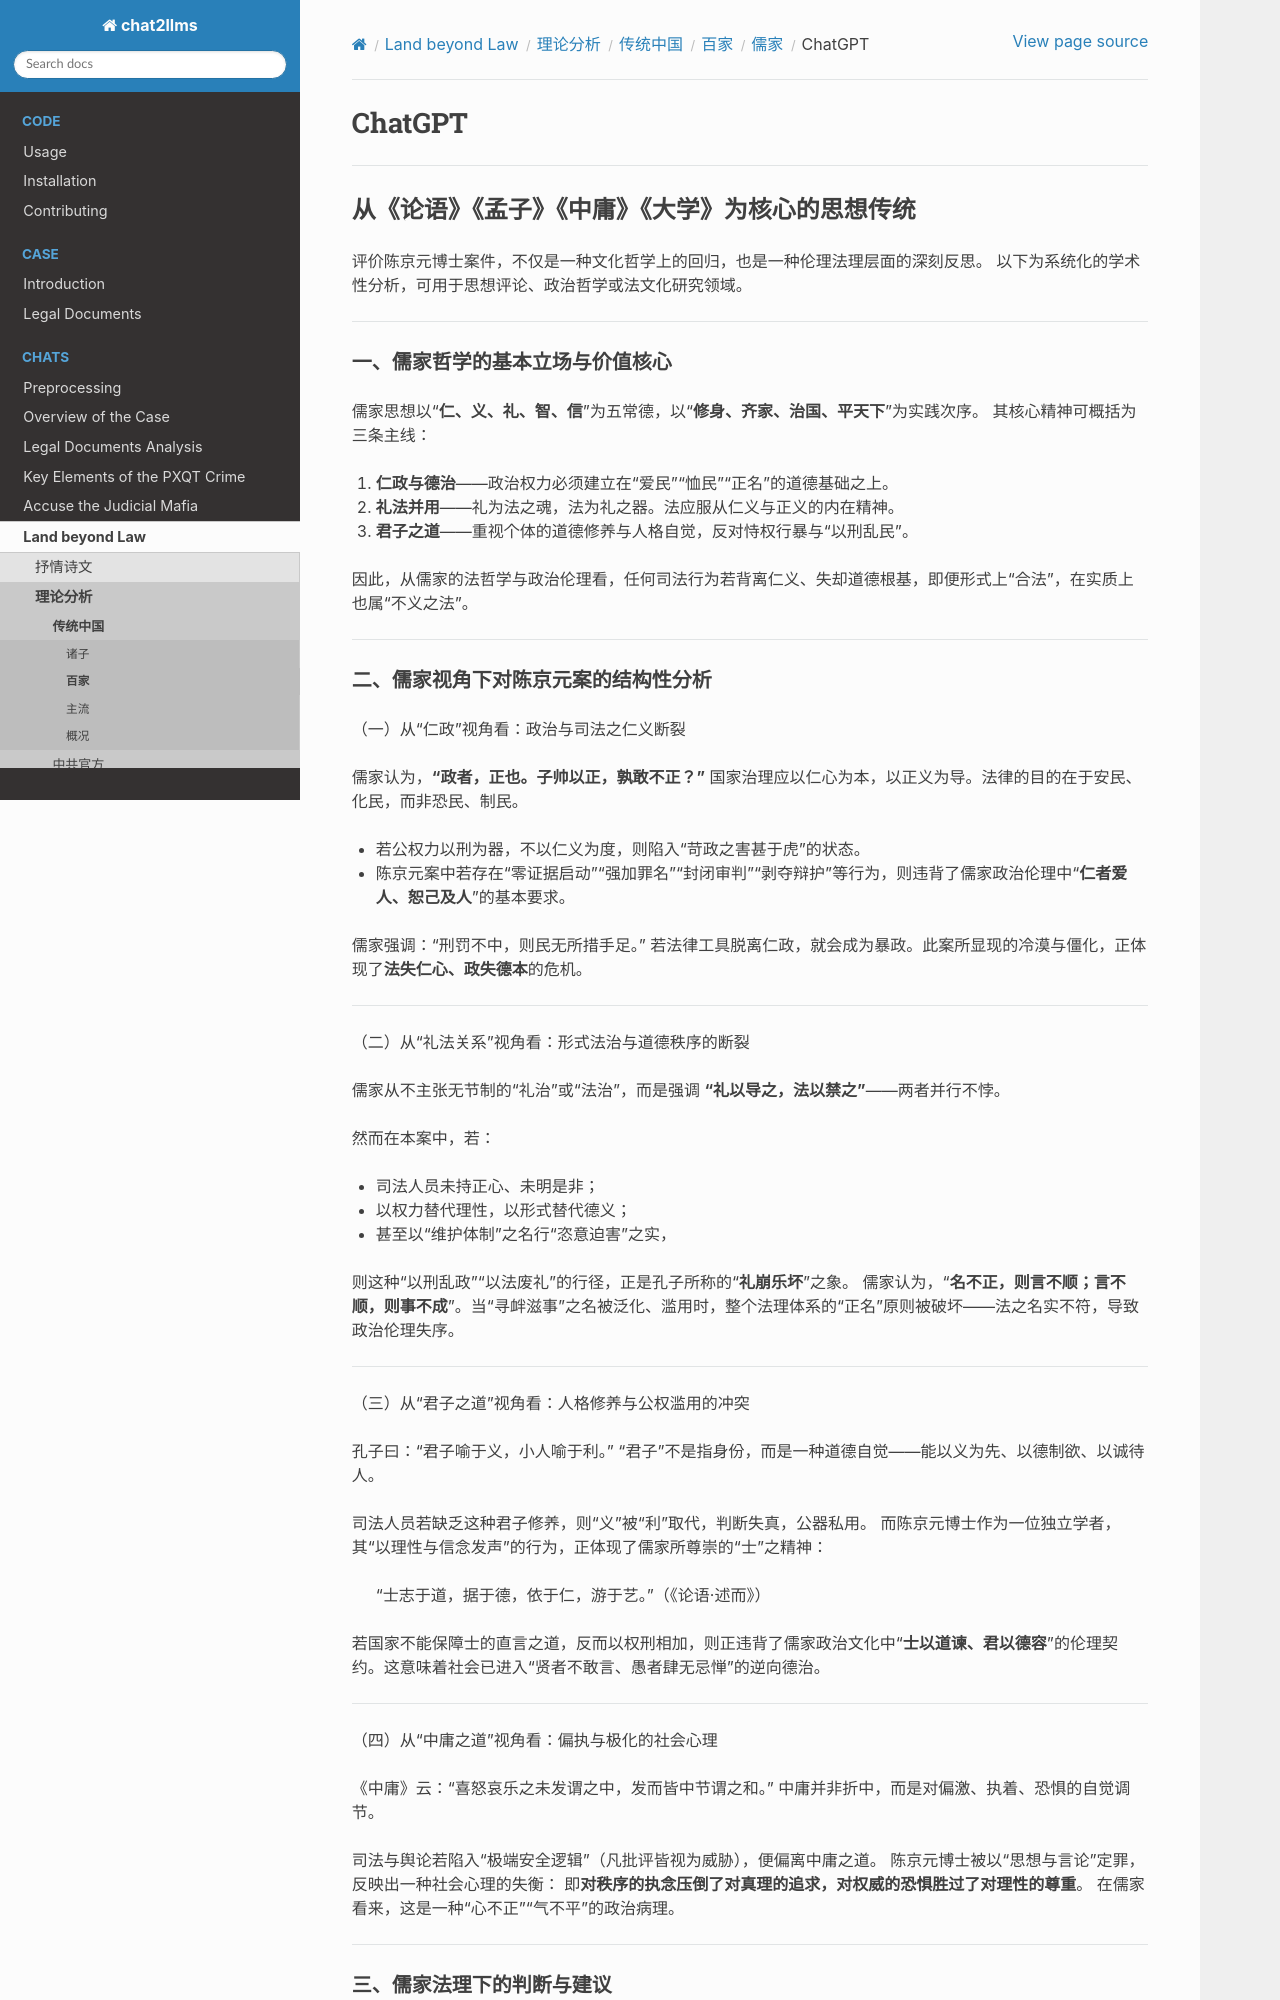

repository: goldollarch/chat2llms · page: chats/outlaw/analyse/chinese/school/ru/chatgpt.html · generator: sphinx

# ChatGPT

---

## 从《论语》《孟子》《中庸》《大学》为核心的思想传统

评价陈京元博士案件，不仅是一种文化哲学上的回归，也是一种伦理法理层面的深刻反思。
以下为系统化的学术性分析，可用于思想评论、政治哲学或法文化研究领域。

---

### 一、儒家哲学的基本立场与价值核心

儒家思想以“**仁、义、礼、智、信**”为五常德，以“**修身、齐家、治国、平天下**”为实践次序。
其核心精神可概括为三条主线：

1. **仁政与德治**——政治权力必须建立在“爱民”“恤民”“正名”的道德基础之上。
2. **礼法并用**——礼为法之魂，法为礼之器。法应服从仁义与正义的内在精神。
3. **君子之道**——重视个体的道德修养与人格自觉，反对恃权行暴与“以刑乱民”。

因此，从儒家的法哲学与政治伦理看，任何司法行为若背离仁义、失却道德根基，即便形式上“合法”，在实质上也属“不义之法”。

---

### 二、儒家视角下对陈京元案的结构性分析

（一）从“仁政”视角看：政治与司法之仁义断裂

儒家认为，**“政者，正也。子帅以正，孰敢不正？”**
国家治理应以仁心为本，以正义为导。法律的目的在于安民、化民，而非恐民、制民。

* 若公权力以刑为器，不以仁义为度，则陷入“苛政之害甚于虎”的状态。
* 陈京元案中若存在“零证据启动”“强加罪名”“封闭审判”“剥夺辩护”等行为，则违背了儒家政治伦理中“**仁者爱人、恕己及人**”的基本要求。

儒家强调：“刑罚不中，则民无所措手足。” 若法律工具脱离仁政，就会成为暴政。此案所显现的冷漠与僵化，正体现了**法失仁心、政失德本**的危机。

---

（二）从“礼法关系”视角看：形式法治与道德秩序的断裂

儒家从不主张无节制的“礼治”或“法治”，而是强调 **“礼以导之，法以禁之”**——两者并行不悖。

然而在本案中，若：

* 司法人员未持正心、未明是非；
* 以权力替代理性，以形式替代德义；
* 甚至以“维护体制”之名行“恣意迫害”之实，

则这种“以刑乱政”“以法废礼”的行径，正是孔子所称的“**礼崩乐坏**”之象。
儒家认为，“**名不正，则言不顺；言不顺，则事不成**”。当“寻衅滋事”之名被泛化、滥用时，整个法理体系的“正名”原则被破坏——法之名实不符，导致政治伦理失序。

---

（三）从“君子之道”视角看：人格修养与公权滥用的冲突

孔子曰：“君子喻于义，小人喻于利。”
“君子”不是指身份，而是一种道德自觉——能以义为先、以德制欲、以诚待人。

司法人员若缺乏这种君子修养，则“义”被“利”取代，判断失真，公器私用。
而陈京元博士作为一位独立学者，其“以理性与信念发声”的行为，正体现了儒家所尊崇的“士”之精神：

> “士志于道，据于德，依于仁，游于艺。”（《论语·述而》）

若国家不能保障士的直言之道，反而以权刑相加，则正违背了儒家政治文化中“**士以道谏、君以德容**”的伦理契约。这意味着社会已进入“贤者不敢言、愚者肆无忌惮”的逆向德治。

---

（四）从“中庸之道”视角看：偏执与极化的社会心理

《中庸》云：“喜怒哀乐之未发谓之中，发而皆中节谓之和。”
中庸并非折中，而是对偏激、执着、恐惧的自觉调节。

司法与舆论若陷入“极端安全逻辑”（凡批评皆视为威胁），便偏离中庸之道。
陈京元博士被以“思想与言论”定罪，反映出一种社会心理的失衡：
即**对秩序的执念压倒了对真理的追求，对权威的恐惧胜过了对理性的尊重**。
在儒家看来，这是一种“心不正”“气不平”的政治病理。

---
